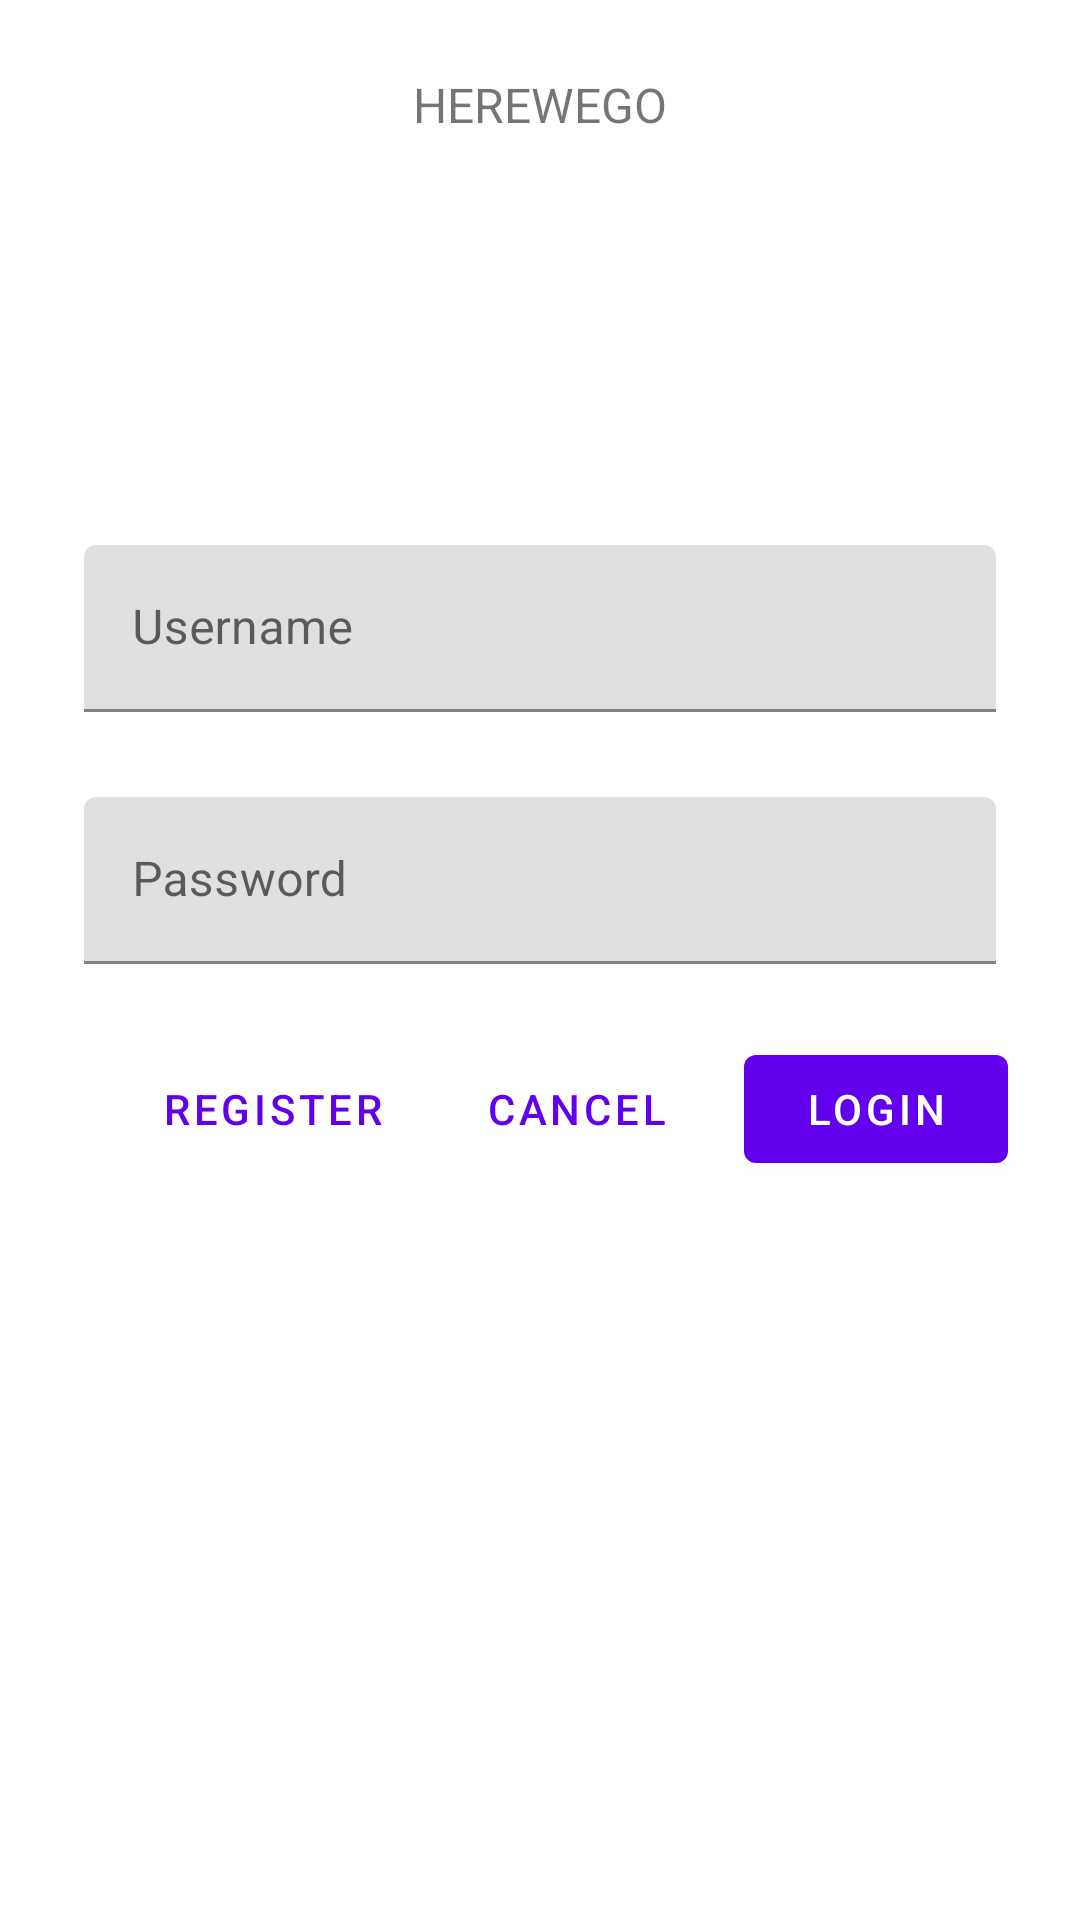

Reconstruct the res/layout file that produces this screen, plus the resources it refers to.
<!-- AndroidManifest.xml: application theme Theme.Mine -->
<!-- res/layout/login_fragment.xml -->
<?xml version="1.0" encoding="utf-8"?>
<ScrollView xmlns:android="http://schemas.android.com/apk/res/android"
            xmlns:app="http://schemas.android.com/apk/res-auto"
            xmlns:tools="http://schemas.android.com/tools"
            android:layout_width="match_parent"
            android:layout_height="match_parent"
            android:background="@color/loginPageBackgroundColor"
            tools:context=".LoginFragment">

    <LinearLayout
            android:layout_width="match_parent"
            android:layout_height="wrap_content"
            android:clipChildren="false"
            android:clipToPadding="false"
            android:orientation="vertical"
            android:padding="24dp"
            android:paddingTop="16dp">


        <TextView
                android:layout_width="wrap_content"
                android:layout_height="wrap_content"
                android:layout_gravity="center_horizontal"
                android:layout_marginBottom="132dp"
                android:text="@string/app_name"
                android:textAllCaps="true"
                android:textSize="16sp" />

        
        <com.google.android.material.textfield.TextInputLayout
                android:id="@+id/username_text"
                android:layout_width="match_parent"
                android:layout_height="wrap_content"
                android:layout_margin="4dp"
                android:hint="@string/hint_username"
                app:errorEnabled="true">

            <com.google.android.material.textfield.TextInputEditText
                    android:id="@+id/username_text_input"
                    android:layout_width="match_parent"
                    android:layout_height="wrap_content" />
        </com.google.android.material.textfield.TextInputLayout>

        <com.google.android.material.textfield.TextInputLayout
                android:id="@+id/password_text_input"
                android:layout_width="match_parent"
                android:layout_height="wrap_content"
                android:layout_margin="4dp"
                android:hint="@string/hint_password"
                app:errorEnabled="true">

            <com.google.android.material.textfield.TextInputEditText
                    android:id="@+id/password_edit_text"
                    android:layout_width="match_parent"
                    android:layout_height="wrap_content"
                    android:inputType="textPassword" />
        </com.google.android.material.textfield.TextInputLayout>
        
        <RelativeLayout
                android:layout_width="match_parent"
                android:layout_height="wrap_content">

            <com.google.android.material.button.MaterialButton
                    android:id="@+id/login_button"
                    android:layout_width="wrap_content"
                    android:layout_height="wrap_content"
                    android:layout_alignParentEnd="true"
                    android:layout_alignParentRight="true"
                    android:text="@string/button_login" />

            <com.google.android.material.button.MaterialButton
                    android:id="@+id/cancel_button"
                    style="@style/Widget.MaterialComponents.Button.TextButton"
                    android:layout_width="wrap_content"
                    android:layout_height="wrap_content"
                    android:layout_marginEnd="12dp"
                    android:layout_marginRight="12dp"
                    android:layout_toStartOf="@id/login_button"
                    android:layout_toLeftOf="@id/login_button"
                    android:text="@string/button_cancel" />

            <com.google.android.material.button.MaterialButton
                    android:id="@+id/register_button"
                    style="@style/Widget.MaterialComponents.Button.TextButton"
                    android:layout_width="wrap_content"
                    android:layout_height="wrap_content"
                    android:layout_marginEnd="12dp"
                    android:layout_marginRight="12dp"
                    android:layout_toStartOf="@id/cancel_button"
                    android:layout_toLeftOf="@id/cancel_button"
                    android:text="@string/button_register" />

        </RelativeLayout>
    </LinearLayout>
</ScrollView>
<!-- resources referenced by this layout -->
<resources>
  <string name="app_name">Herewego</string>
  <string name="button_cancel">Cancel</string>
  <string name="button_login">Login</string>
  <string name="button_register">Register</string>
  <string name="hint_password">Password</string>
  <string name="hint_username">Username</string>
  <style name="Theme.Mine" parent="Theme.MaterialComponents.Light.NoActionBar">
          
          <item name="colorPrimary">@color/colorPrimary</item>
          <item name="colorPrimaryDark">@color/colorPrimaryDark</item>
          <item name="colorAccent">@color/colorAccent</item>
      </style>
  <!-- not gathered from this repository: default colours our renderer supplied (Android Studio template values) -->
  <color name="colorPrimary">#FF6200EE</color>
  <color name="colorPrimaryDark">#FF3700B3</color>
  <color name="colorAccent">#FF03DAC5</color>
</resources>
